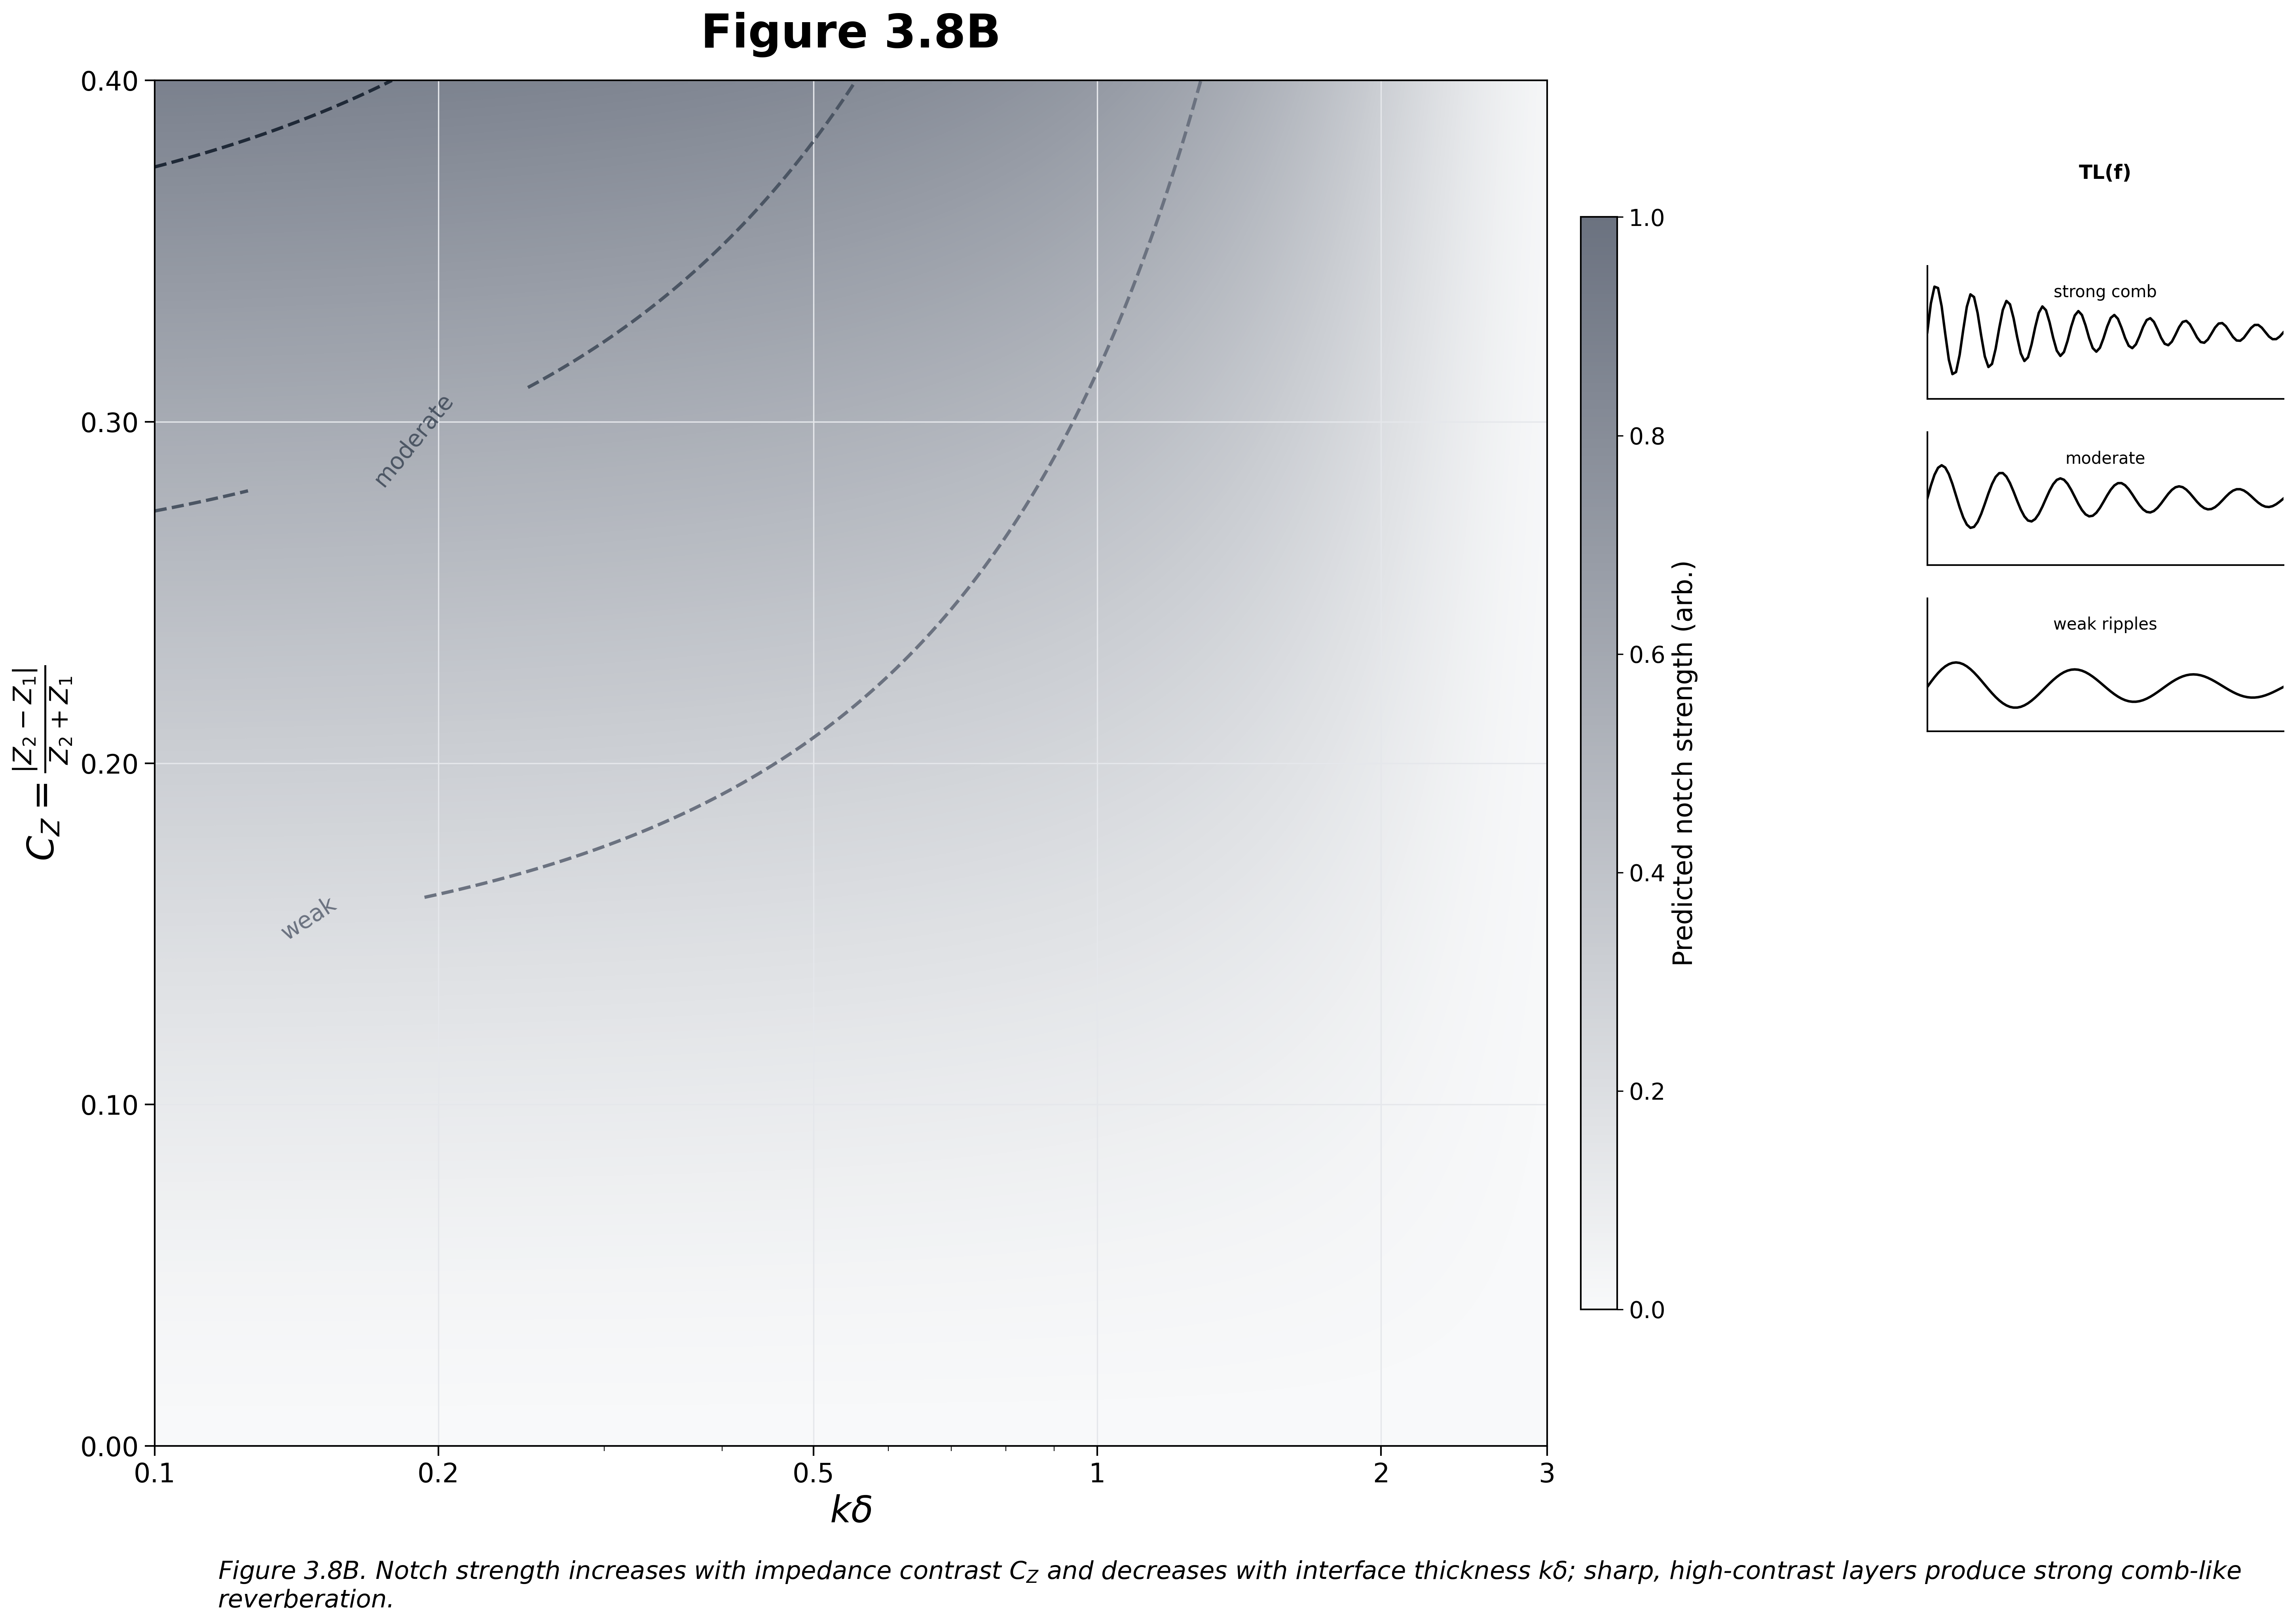

Write Python code to recreate this figure.
#!/usr/bin/env python3
"""
Figure 3.8B — Layered regime map in (CZ, kδ): predicted notch strength (schematic)
"""

import numpy as np
import matplotlib.pyplot as plt
from matplotlib.colors import LinearSegmentedColormap
import matplotlib.patches as patches

# Set up the figure with the specified style
plt.rcParams['font.family'] = ['Arial', 'Helvetica', 'DejaVu Sans']
plt.rcParams['font.size'] = 16
plt.rcParams['axes.linewidth'] = 1.0

# Create figure with specified dimensions (2000x1400 px)
fig, ax = plt.subplots(figsize=(20, 14), dpi=100)
fig.patch.set_facecolor('white')

# Define axes ranges
k_delta = np.logspace(-1, np.log10(3), 200)  # 0.1 to 3, log scale
C_Z = np.linspace(0.00, 0.40, 200)
k_delta_grid, C_Z_grid = np.meshgrid(k_delta, C_Z)

# Create synthetic notch strength S ∈ [0,1]
# Increases monotonically with C_Z, decreases with k_delta
def notch_strength(k_delta, C_Z):
    """Synthetic notch strength function"""
    # Strength increases with impedance contrast and decreases with interface thickness
    # Use exponential decay with k_delta and linear/power growth with C_Z
    S = (C_Z / 0.4)**1.5 * np.exp(-k_delta / 0.8)
    return np.clip(S, 0, 1)

S = notch_strength(k_delta_grid, C_Z_grid)

# Create colormap for notch strength (pale to dark)
colors = ['#F8F9FA', '#6B7280']  # light gray to dark gray
cmap = LinearSegmentedColormap.from_list('strength', colors, N=256)

# Plot the heatmap
im = ax.imshow(S, extent=[0.1, 3, 0.00, 0.40], aspect='auto', origin='lower', 
               cmap=cmap, vmin=0, vmax=1, interpolation='bilinear')

# Add three dashed isolines for weak/moderate/strong
weak_level = 0.2
moderate_level = 0.5
strong_level = 0.8

cs = ax.contour(k_delta_grid, C_Z_grid, S, 
                levels=[weak_level, moderate_level, strong_level], 
                colors=['#6B7280', '#4B5563', '#1F2937'], 
                linewidths=2, linestyles='dashed')

# Add labels for the contour lines
ax.clabel(cs, inline=True, fontsize=14, fmt={weak_level: 'weak', 
                                            moderate_level: 'moderate', 
                                            strong_level: 'strong'})

# Set up axes with log scale for x-axis
ax.set_xscale('log')
ax.set_xlim(0.1, 3)
ax.set_ylim(0.00, 0.40)

# Set ticks according to specifications
k_delta_ticks = [0.1, 0.2, 0.5, 1, 2, 3]
C_Z_ticks = [0.00, 0.10, 0.20, 0.30, 0.40]

ax.set_xticks(k_delta_ticks)
ax.set_xticklabels([f'{x:g}' for x in k_delta_ticks])
ax.set_yticks(C_Z_ticks)
ax.set_yticklabels([f'{x:.2f}' for x in C_Z_ticks])

# Labels with proper formatting
ax.set_xlabel(r'$k\delta$', fontsize=22, fontweight='normal')
ax.set_ylabel(r'$C_Z = \frac{|Z_2 - Z_1|}{Z_2 + Z_1}$', fontsize=22, fontweight='normal')

# Tick label formatting
ax.tick_params(axis='both', which='major', labelsize=16, width=1.0, length=6)
ax.tick_params(axis='x', which='minor', width=0.5, length=3)
for label in ax.get_xticklabels() + ax.get_yticklabels():
    label.set_fontweight('normal')

# Grid (light gray, major ticks only)
ax.grid(True, color='#E5E7EB', linewidth=0.8, alpha=1.0, zorder=1, which='major')
ax.set_axisbelow(True)

# Add colorbar
cbar = plt.colorbar(im, ax=ax, shrink=0.8, aspect=30, pad=0.02)
cbar.set_label('Predicted notch strength (arb.)', fontsize=16, fontweight='normal')
cbar.ax.tick_params(labelsize=14)

# Optional inset: tiny three-panel strip illustrating TL(f) sketches
# Create inset axes on the right margin
inset_width = 0.15
inset_height = 0.25
inset_x = 0.82
inset_y = 0.6

# Strong comb (top)
ax_inset1 = fig.add_axes([inset_x, inset_y + 0.15, inset_width, 0.08])
f_inset = np.linspace(0, 1, 100)
tl_strong = 30 + 15 * np.sin(20 * np.pi * f_inset) * np.exp(-f_inset * 2)
ax_inset1.plot(f_inset, tl_strong, 'k-', linewidth=1.5)
ax_inset1.set_ylim(10, 50)
ax_inset1.set_xlim(0, 1)
ax_inset1.set_xticks([])
ax_inset1.set_yticks([])
ax_inset1.text(0.5, 0.8, 'strong comb', transform=ax_inset1.transAxes, 
               ha='center', va='center', fontsize=10)
ax_inset1.spines['top'].set_visible(False)
ax_inset1.spines['right'].set_visible(False)

# Moderate comb (middle)
ax_inset2 = fig.add_axes([inset_x, inset_y + 0.05, inset_width, 0.08])
tl_moderate = 35 + 8 * np.sin(12 * np.pi * f_inset) * np.exp(-f_inset * 1.5)
ax_inset2.plot(f_inset, tl_moderate, 'k-', linewidth=1.5)
ax_inset2.set_ylim(20, 50)
ax_inset2.set_xlim(0, 1)
ax_inset2.set_xticks([])
ax_inset2.set_yticks([])
ax_inset2.text(0.5, 0.8, 'moderate', transform=ax_inset2.transAxes, 
               ha='center', va='center', fontsize=10)
ax_inset2.spines['top'].set_visible(False)
ax_inset2.spines['right'].set_visible(False)

# Weak ripples (bottom)
ax_inset3 = fig.add_axes([inset_x, inset_y - 0.05, inset_width, 0.08])
tl_weak = 40 + 3 * np.sin(6 * np.pi * f_inset) * np.exp(-f_inset * 1)
ax_inset3.plot(f_inset, tl_weak, 'k-', linewidth=1.5)
ax_inset3.set_ylim(35, 50)
ax_inset3.set_xlim(0, 1)
ax_inset3.set_xticks([])
ax_inset3.set_yticks([])
ax_inset3.text(0.5, 0.8, 'weak ripples', transform=ax_inset3.transAxes, 
               ha='center', va='center', fontsize=10)
ax_inset3.spines['top'].set_visible(False)
ax_inset3.spines['right'].set_visible(False)

# Add TL(f) label
fig.text(inset_x + inset_width/2, inset_y + 0.28, 'TL(f)', ha='center', va='bottom', 
         fontsize=12, fontweight='bold')

# Title
ax.set_title('Figure 3.8B', fontsize=28, fontweight='bold', pad=20)

# Caption (positioned below x-axis)
caption_text = ('Figure 3.8B. Notch strength increases with impedance contrast $C_Z$ '
                'and decreases with interface thickness $k\\delta$; sharp, high-contrast '
                'layers produce strong comb-like reverberation.')

fig.text(0.1, 0.02, caption_text, fontsize=15, style='italic', wrap=True, 
         ha='left', va='bottom', transform=fig.transFigure)

# Adjust layout
plt.tight_layout()
plt.subplots_adjust(bottom=0.12, right=0.78)  # Make room for caption and insets

# Save the figure
plt.savefig('/workspace/figure_3_8b.pdf', dpi=300, bbox_inches='tight', 
            facecolor='white', edgecolor='none')
plt.savefig('/workspace/figure_3_8b.png', dpi=300, bbox_inches='tight', 
            facecolor='white', edgecolor='none')

print("Figure 3.8B created successfully!")
plt.show()
